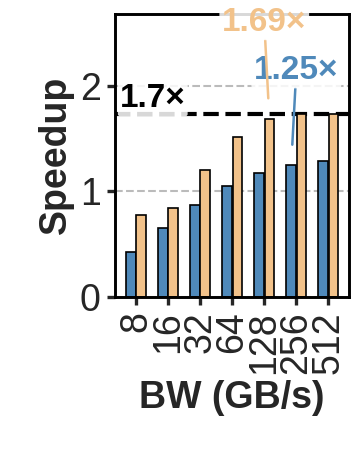

The file beside this chart, header and first rows:
Bandwidth (GB/s), Qwen3_4B, Qwen3_4B overlap
8, 48.50, 26.76
16, 32.12, 24.75
32, 23.93, 17.37
64, 19.83, 13.78
128, 17.78, 12.39
256, 16.76, 12.05
512, 16.25, 12.05
Ideal, 12.05, 12.05
Ideal single, 20.89, 20.89
